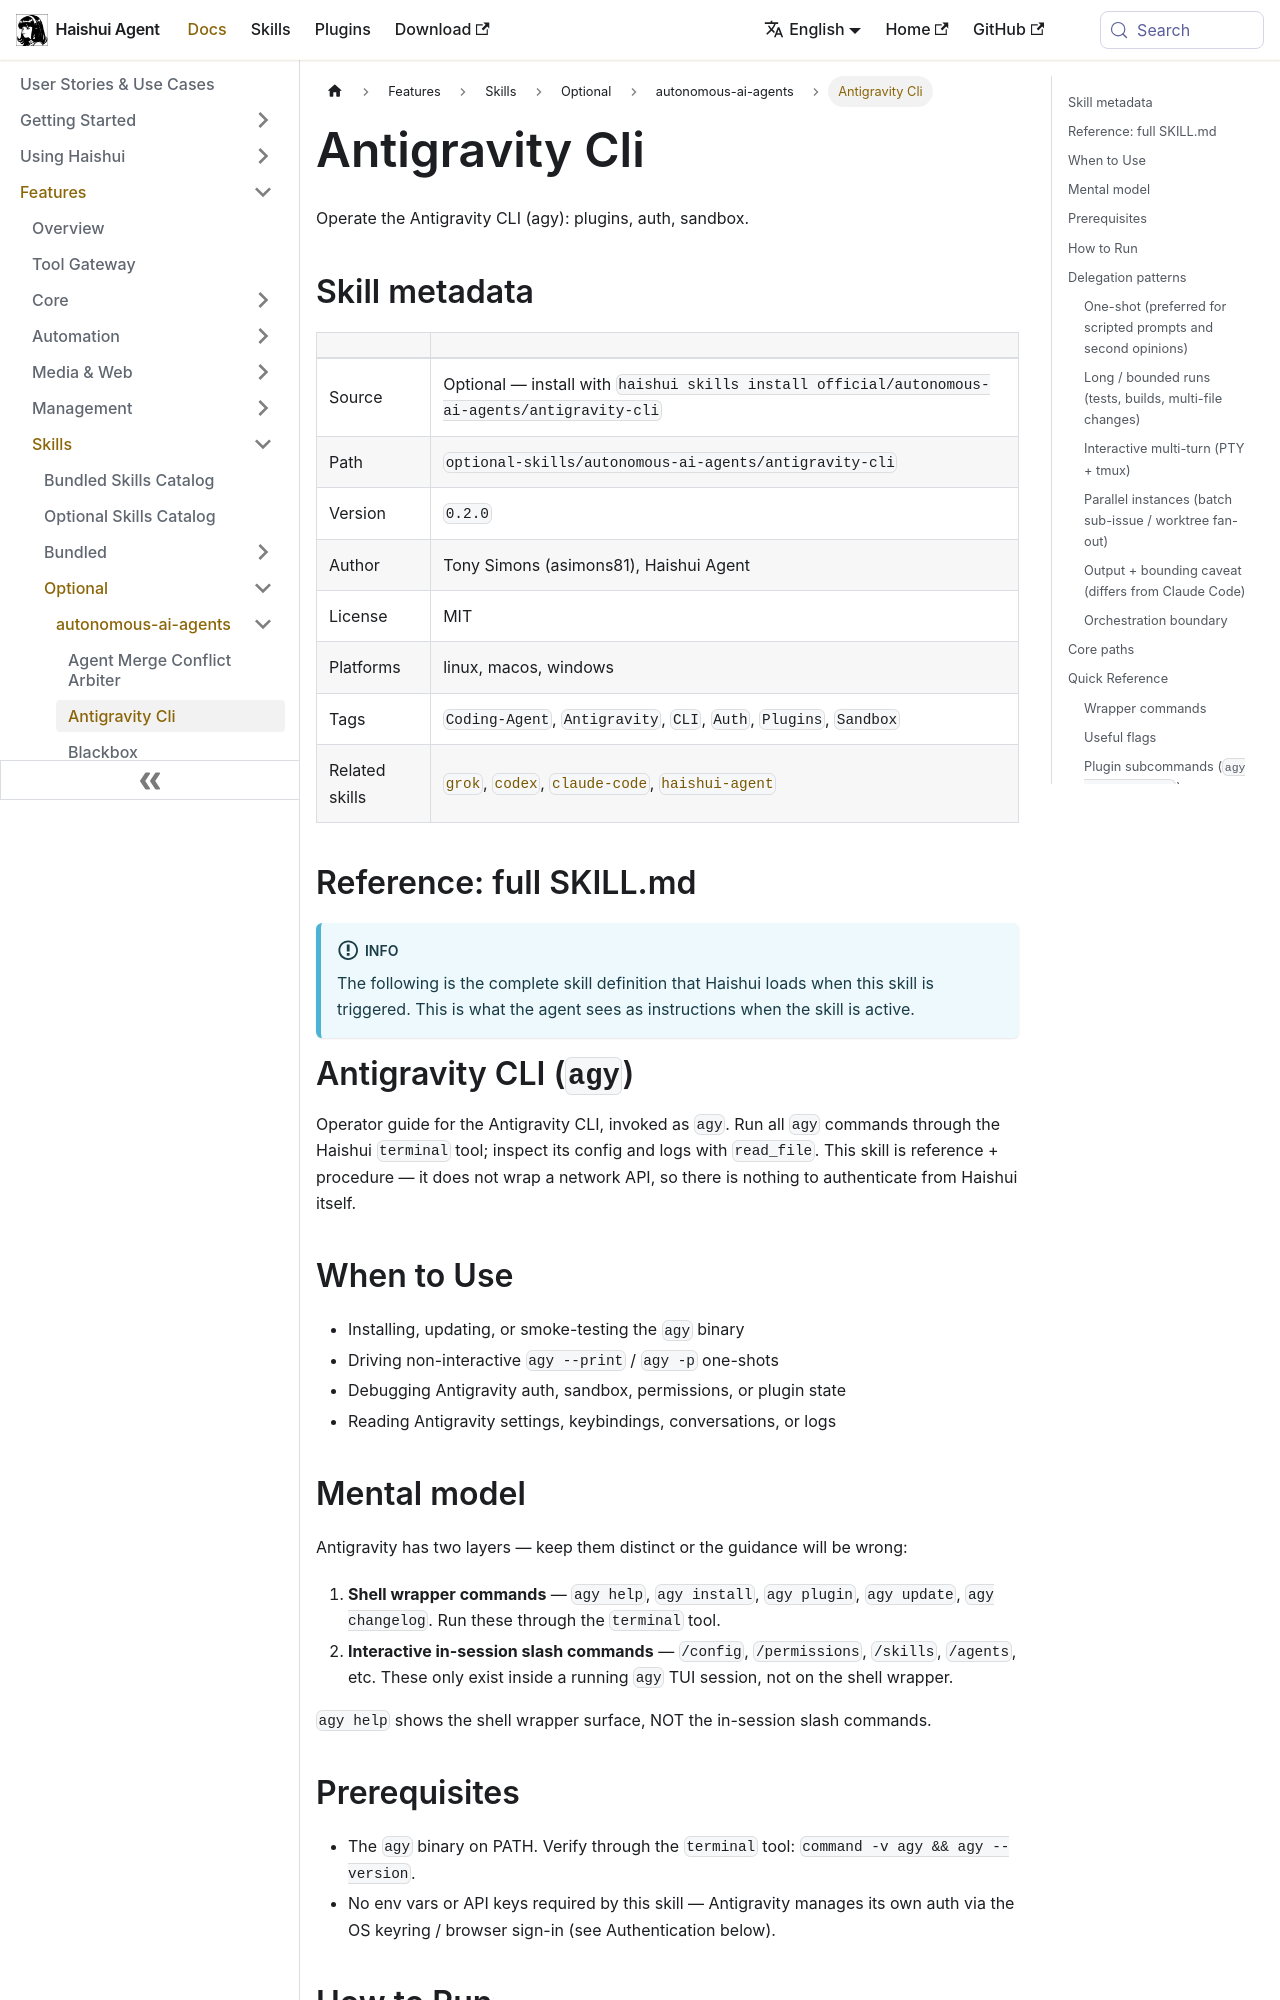

repository: aiqinghaiwork163/haishui-agent · page: docs/user-guide/skills/optional/autonomous-ai-agents/autonomous-ai-agents-antigravity-cli/index.html · generator: docusaurus

---
title: "Antigravity Cli — Operate the Antigravity CLI (agy): plugins, auth, sandbox"
sidebar_label: "Antigravity Cli"
description: "Operate the Antigravity CLI (agy): plugins, auth, sandbox"
---

{/* This page is auto-generated from the skill's SKILL.md by website/scripts/generate-skill-docs.py. Edit the source SKILL.md, not this page. */}

# Antigravity Cli

Operate the Antigravity CLI (agy): plugins, auth, sandbox.

## Skill metadata

| | |
|---|---|
| Source | Optional — install with `haishui skills install official/autonomous-ai-agents/antigravity-cli` |
| Path | `optional-skills/autonomous-ai-agents/antigravity-cli` |
| Version | `0.2.0` |
| Author | Tony Simons (asimons81), Haishui Agent |
| License | MIT |
| Platforms | linux, macos, windows |
| Tags | `Coding-Agent`, `Antigravity`, `CLI`, `Auth`, `Plugins`, `Sandbox` |
| Related skills | [`grok`](../../optional/autonomous-ai-agents/autonomous-ai-agents-grok.md), [`codex`](../../bundled/autonomous-ai-agents/autonomous-ai-agents-codex.md), [`claude-code`](../../bundled/autonomous-ai-agents/autonomous-ai-agents-claude-code.md), [`haishui-agent`](../../bundled/autonomous-ai-agents/autonomous-ai-agents-haishui-agent.md) |

## Reference: full SKILL.md

:::info
The following is the complete skill definition that Haishui loads when this skill is triggered. This is what the agent sees as instructions when the skill is active.
:::

# Antigravity CLI (`agy`)

Operator guide for the Antigravity CLI, invoked as `agy`. Run all `agy`
commands through the Haishui `terminal` tool; inspect its config and logs with
`read_file`. This skill is reference + procedure — it does not wrap a network
API, so there is nothing to authenticate from Haishui itself.

## When to Use

- Installing, updating, or smoke-testing the `agy` binary
- Driving non-interactive `agy --print` / `agy -p` one-shots
- Debugging Antigravity auth, sandbox, permissions, or plugin state
- Reading Antigravity settings, keybindings, conversations, or logs

## Mental model

Antigravity has two layers — keep them distinct or the guidance will be wrong:

1. **Shell wrapper commands** — `agy help`, `agy install`, `agy plugin`,
   `agy update`, `agy changelog`. Run these through the `terminal` tool.
2. **Interactive in-session slash commands** — `/config`, `/permissions`,
   `/skills`, `/agents`, etc. These only exist inside a running `agy` TUI
   session, not on the shell wrapper.

`agy help` shows the shell wrapper surface, NOT the in-session slash commands.
